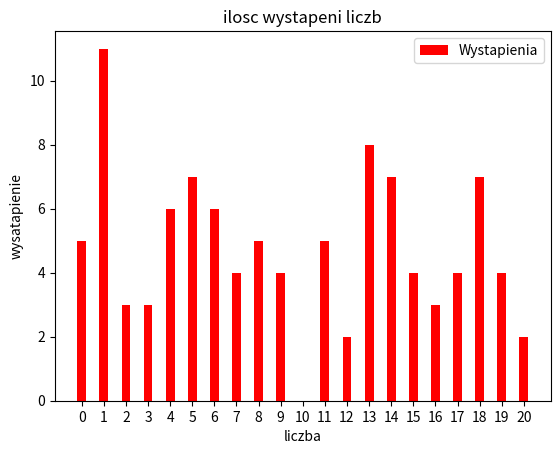

Write the Python code that produced this figure.
import math
import random
import matplotlib
import matplotlib.pyplot as plt 


#import numpy as np

w1=[]
os_x=[0,1,2,3,4,5,6,7,8,9,10,11,12,13,14,15,16,17,18,19,20]
os_y=[]
zakres =100
for x in range(zakres):
  w1.append(random.randint(0,20))


for i in os_x:
    count =w1.count(i)
    os_y.append(count)
 

#note that it is 'a range' to position it nicely on x axis
#ypos=np.arange(len(os_x))

plt.bar(os_x, os_y, width=0.4, label='Wystapienia', color='red')
#plt.bar(ypos+0.2, Printers, width=0.2, label='Printers', color='green')
#give title
plt.title('ilosc wystapeni liczb')
plt.xticks(os_x)
plt.xlabel('liczba')
plt.ylabel('wysatapienie')
#plt.plot(ypos, Year) will remove the numbers along the y-axis
#shows legend
plt.legend()
#show to show the graph
plt.show()
#savefig to save the figure in png with name 'graph'
plt.savefig('graph')
"""
print (w1)
print (os_y)
print (os_x)
"""